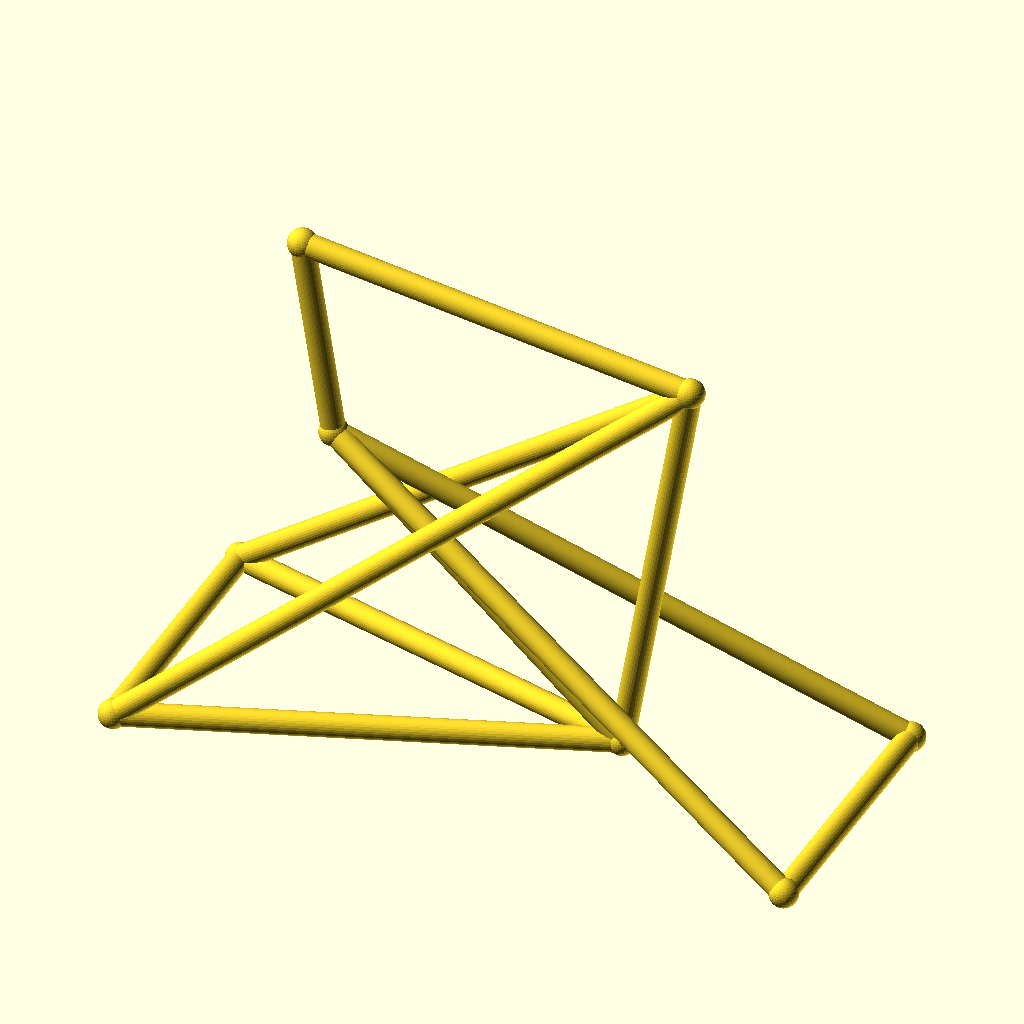
Cell 1 — every parameter at its default value.
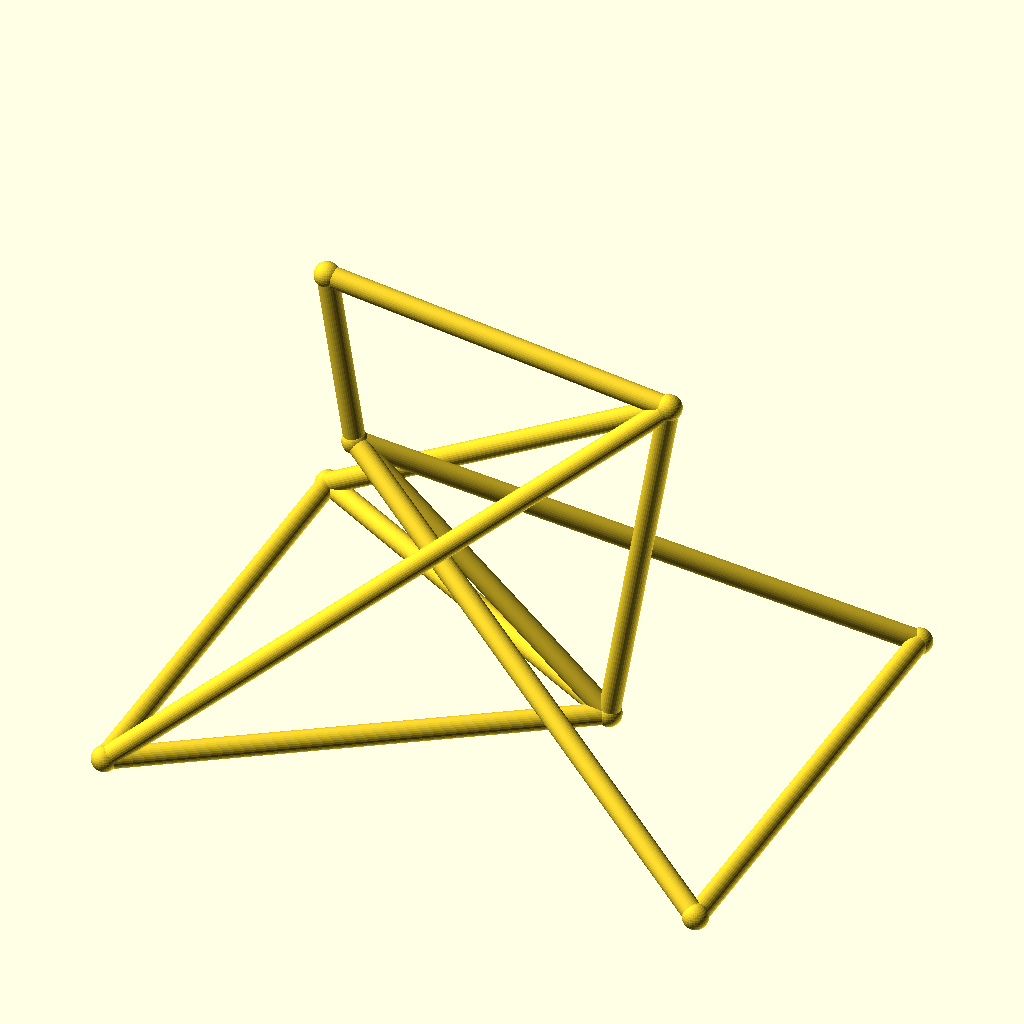
Cell 2 — track set to 104, the other parameters unchanged.
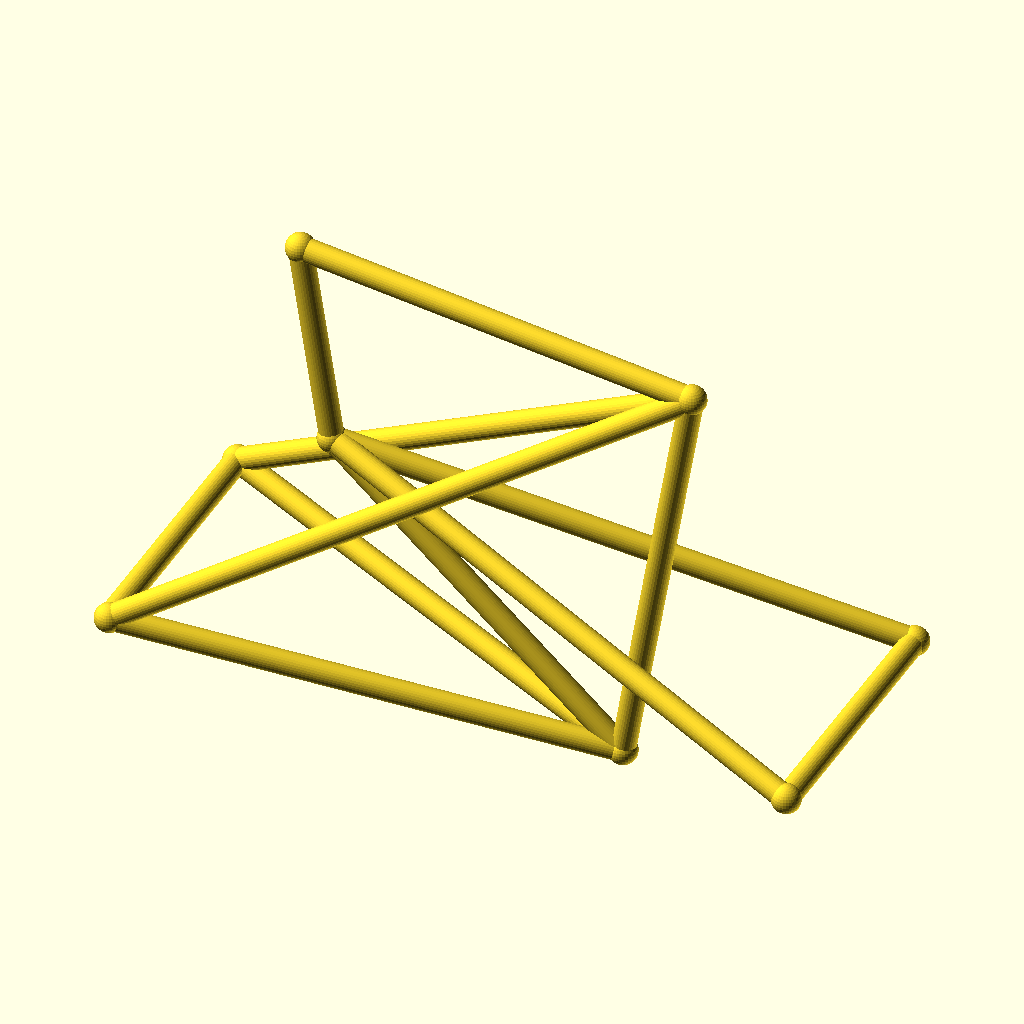
Cell 3 — hub_z set to 44, the other parameters unchanged.
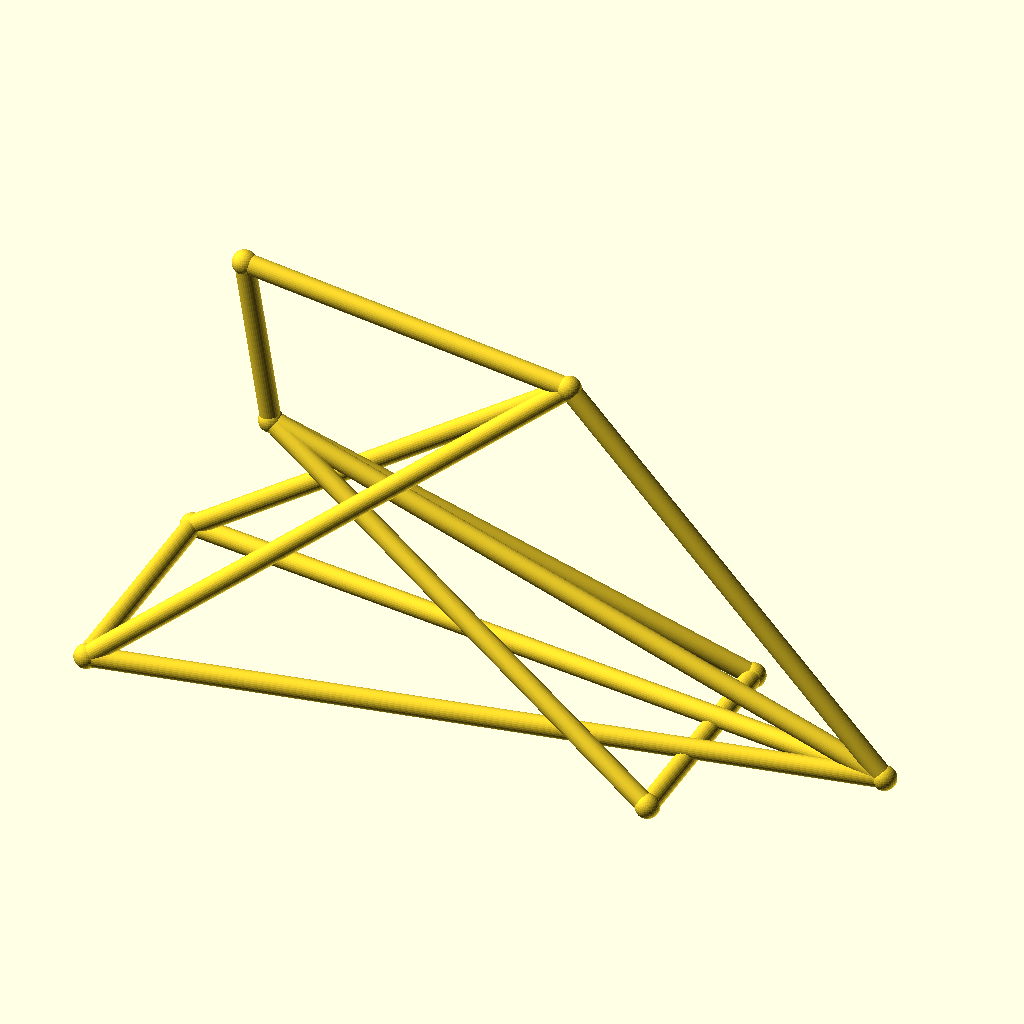
Cell 4: bb_x = 170 (everything else at default).
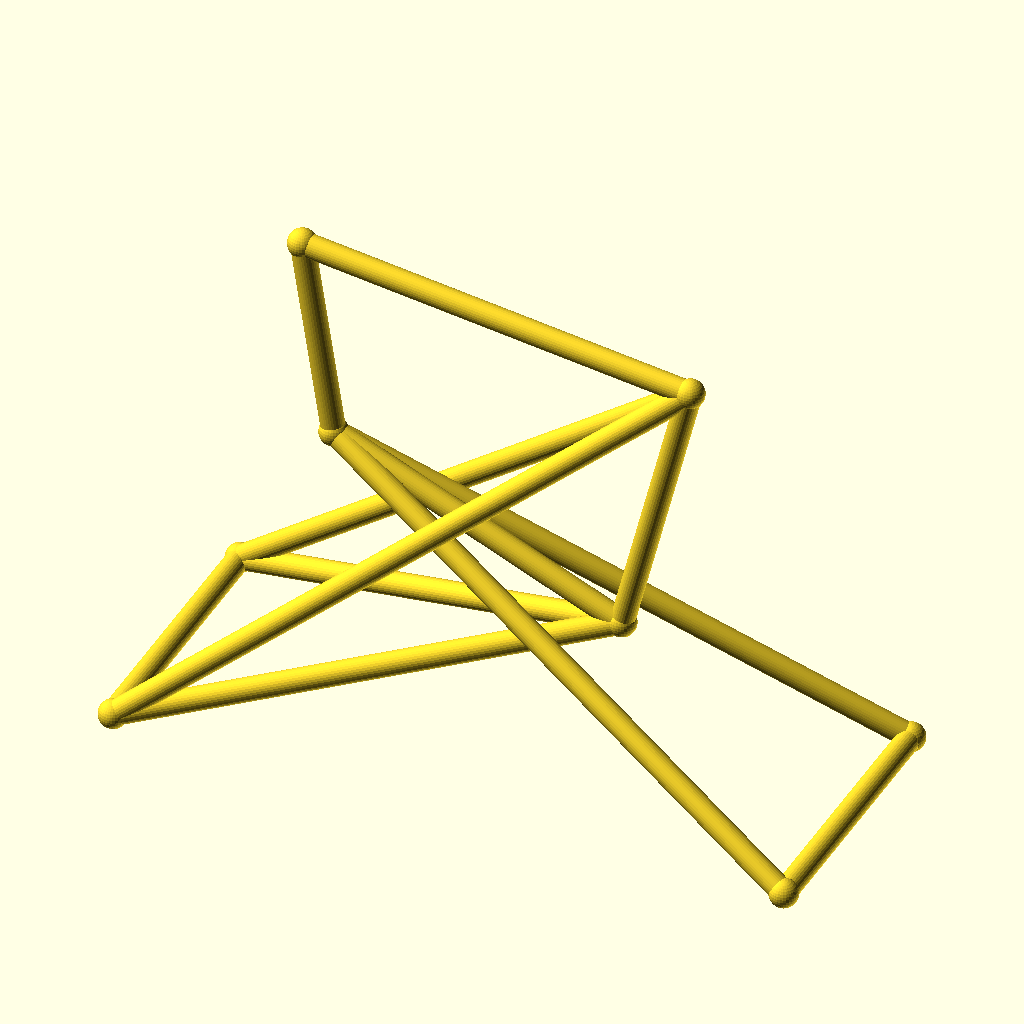
Cell 5: bb_z = 50 (everything else at default).
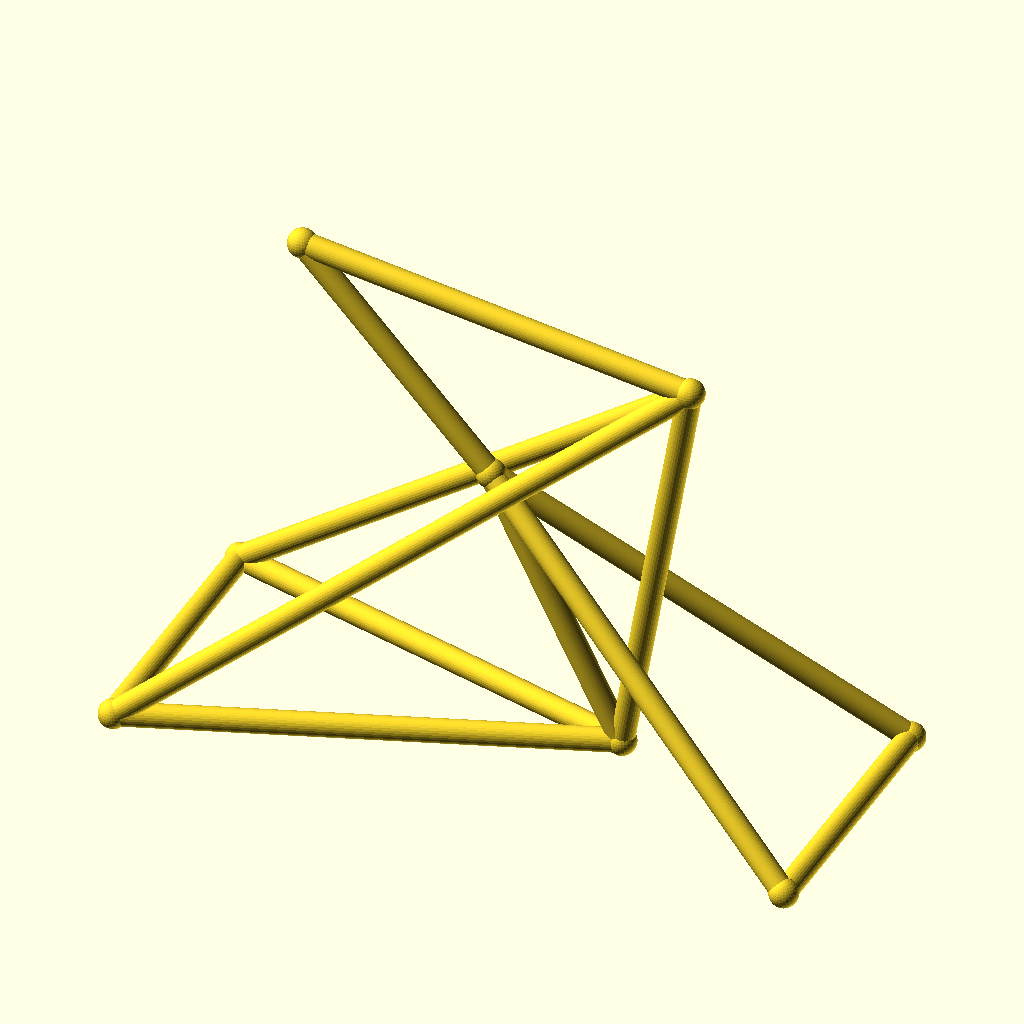
Cell 6: the same model with ht_bot_x = 60.
All cells are drawn from the same view direction (rotation 55°, 0°, 25°, orthographic, colour scheme Cornfield), but the view is re-fitted for each cell, so position and scale can differ between cells as well as the parameter.
The OpenSCAD source (optional_data/data/wire3/bikeframe/scene_0092.scad):
$fn = 32;

// ----------------------------------------------------------------------
// Bicycle frame: diamond frame, wheelbase 128 mm
// ----------------------------------------------------------------------

// --- parameters (mm) ---
track = 52;               // distance between the rear dropouts
hub_z = 22;               // wheel hub height
bb_x = 85;                // bottom bracket X
bb_z = 25;                // bottom bracket height
ht_bot_x = 30;            // head tube bottom X
ht_bot_z = 74;            // head tube bottom height
ht_top_x = 24;            // head tube top X
ht_top_z = 112;           // head tube top height
st_x = 98;                // seat cluster X
st_z = 102;               // seat cluster height
fh_x = 128;               // front hub X (wheelbase)
tube_r = 2.2;             // frame tube radius
joint_r = 2.7;            // joint ball radius

bbox_x = fh_x + 2 * joint_r;  // overall X, joints included
bbox_y = track + 2 * joint_r;  // overall Y, joints included
bbox_z = 112 - hub_z + 2 * joint_r;  // overall Z, joints included
tube_d = 2 * tube_r;  // frame tube diameter
wheelbase = fh_x;  // rear axle to front hub
nodes = [[bb_x, 0, bb_z], [ht_bot_x, 0, ht_bot_z], [ht_top_x, 0, ht_top_z], [st_x, 0, st_z], [0, track / 2, hub_z], [0, -track / 2, hub_z], [fh_x, track / 2, hub_z], [fh_x, -track / 2, hub_z]];

module member(a, b, r) {
  /* round stock from joint a to joint b, ends buried in the joint balls */
  d = b - a;
  length = norm(d);
  translate(a) rotate([0, acos(d[2] / length), atan2(d[1], d[0])])
    cylinder(h = length, r = r);
}

module joint(p, r) {
  /* ball at the joint centre, fatter than every member meeting there */
  translate(p) sphere(r = r);
}

/* members - each call is one graph edge */
member(nodes[1], nodes[2], tube_r);
member(nodes[1], nodes[0], tube_r);
member(nodes[2], nodes[3], tube_r);
member(nodes[3], nodes[0], tube_r);
member(nodes[0], nodes[4], tube_r);
member(nodes[0], nodes[5], tube_r);
member(nodes[3], nodes[4], tube_r);
member(nodes[3], nodes[5], tube_r);
member(nodes[1], nodes[6], tube_r);
member(nodes[1], nodes[7], tube_r);
member(nodes[6], nodes[7], tube_r);
member(nodes[4], nodes[5], tube_r);

/* joint balls */
for (p = nodes) joint(p, joint_r);
Parameter table extracted from the source (name, type, default, range or options):
track: number, default 52
hub_z: number, default 22
bb_x: number, default 85
bb_z: number, default 25
ht_bot_x: number, default 30
ht_bot_z: number, default 74
ht_top_x: number, default 24
ht_top_z: number, default 112
st_x: number, default 98
st_z: number, default 102
fh_x: number, default 128
tube_r: number, default 2.2
joint_r: number, default 2.7
